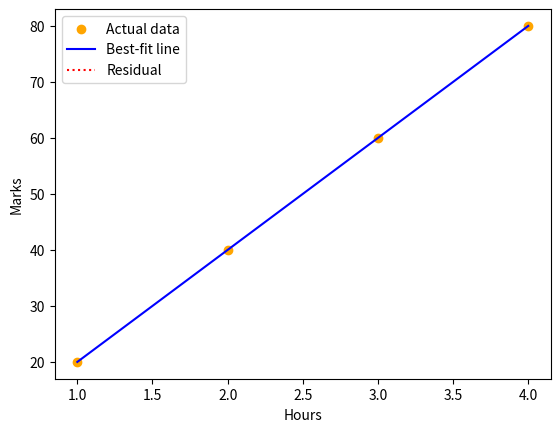
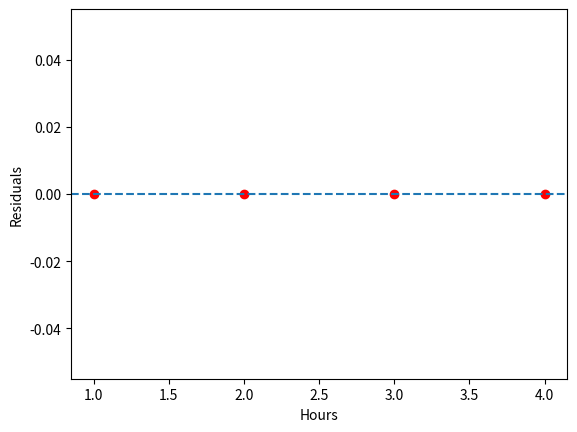

Source code (Python) for these figures, in order:
import numpy as np
import matplotlib.pyplot as plt

X = np.array([1, 2, 3, 4])
Y = np.array([20, 40, 60, 80])

mean_x = np.mean(X)
mean_y = np.mean(Y)

slope = np.sum((X - mean_x) * (Y - mean_y)) / np.sum((X - mean_x) ** 2)
intercept = mean_y - slope * mean_x

y_line = slope * X + intercept
residual_error = Y - y_line
print(y_line)

r_squared = 1 - (np.sum((Y - y_line) ** 2) / np.sum((Y - mean_y) ** 2))

print(f'Slope: {slope:.2f}')
print(f'Intercept: {intercept:.2f}')
print(f'Residuals: {residual_error}')
print(f'R² score: {r_squared:.4f}')

# --- single clean plot ---
plt.scatter(X, Y, color='orange', label='Actual data')
plt.plot(X, y_line, color='blue', label='Best-fit line')

# residuals as vertical dotted lines
for i in range(len(X)):
    plt.vlines(X[i], y_line[i], Y[i], color='red', linestyle='dotted', label='Residual' if i == 0 else '')

plt.xlabel("Hours")
plt.ylabel("Marks")
plt.legend()
plt.show()

plt.figure()
plt.scatter(X, residual_error, color='red')

plt.axhline(y=0, linestyle='--')

plt.xlabel("Hours")
plt.ylabel("Residuals")
plt.show()
